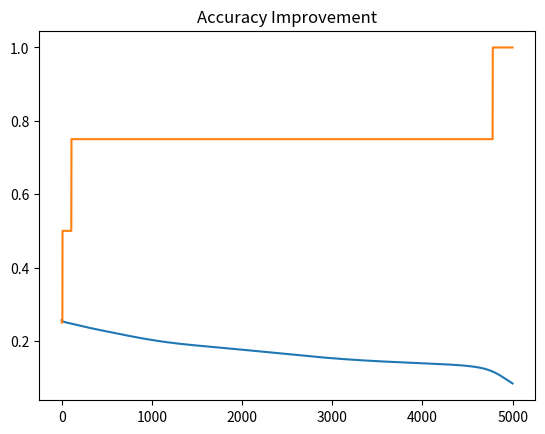

The matplotlib source for this figure:

# PHASE 5: MLP from Scratch solving XOR problem

import numpy as np
import matplotlib.pyplot as plt

X = np.array([[0,0],[0,1],[1,0],[1,1]])
y = np.array([[0],[1],[1],[0]])

np.random.seed(1)
W1 = np.random.randn(2,2)
b1 = np.zeros((1,2))
W2 = np.random.randn(2,1)
b2 = np.zeros((1,1))

lr = 0.1
epochs = 5000
losses = []
accuracies = []

def sigmoid(x):
    return 1/(1+np.exp(-x))

def sigmoid_derivative(x):
    return x * (1 - x)

for _ in range(epochs):
    z1 = X.dot(W1) + b1
    a1 = sigmoid(z1)
    z2 = a1.dot(W2) + b2
    output = sigmoid(z2)

    loss = np.mean((y - output) ** 2)
    losses.append(loss)

    predictions = (output > 0.5).astype(int)
    accuracies.append(np.mean(predictions == y))

    d_output = (output - y) * sigmoid_derivative(output)
    dW2 = a1.T.dot(d_output)
    db2 = np.sum(d_output, axis=0)

    d_hidden = d_output.dot(W2.T) * sigmoid_derivative(a1)
    dW1 = X.T.dot(d_hidden)
    db1 = np.sum(d_hidden, axis=0)

    W2 -= lr * dW2
    b2 -= lr * db2
    W1 -= lr * dW1
    b1 -= lr * db1

plt.plot(losses)
plt.title("Loss Reduction")
plt.show()

plt.plot(accuracies)
plt.title("Accuracy Improvement")
plt.show()
